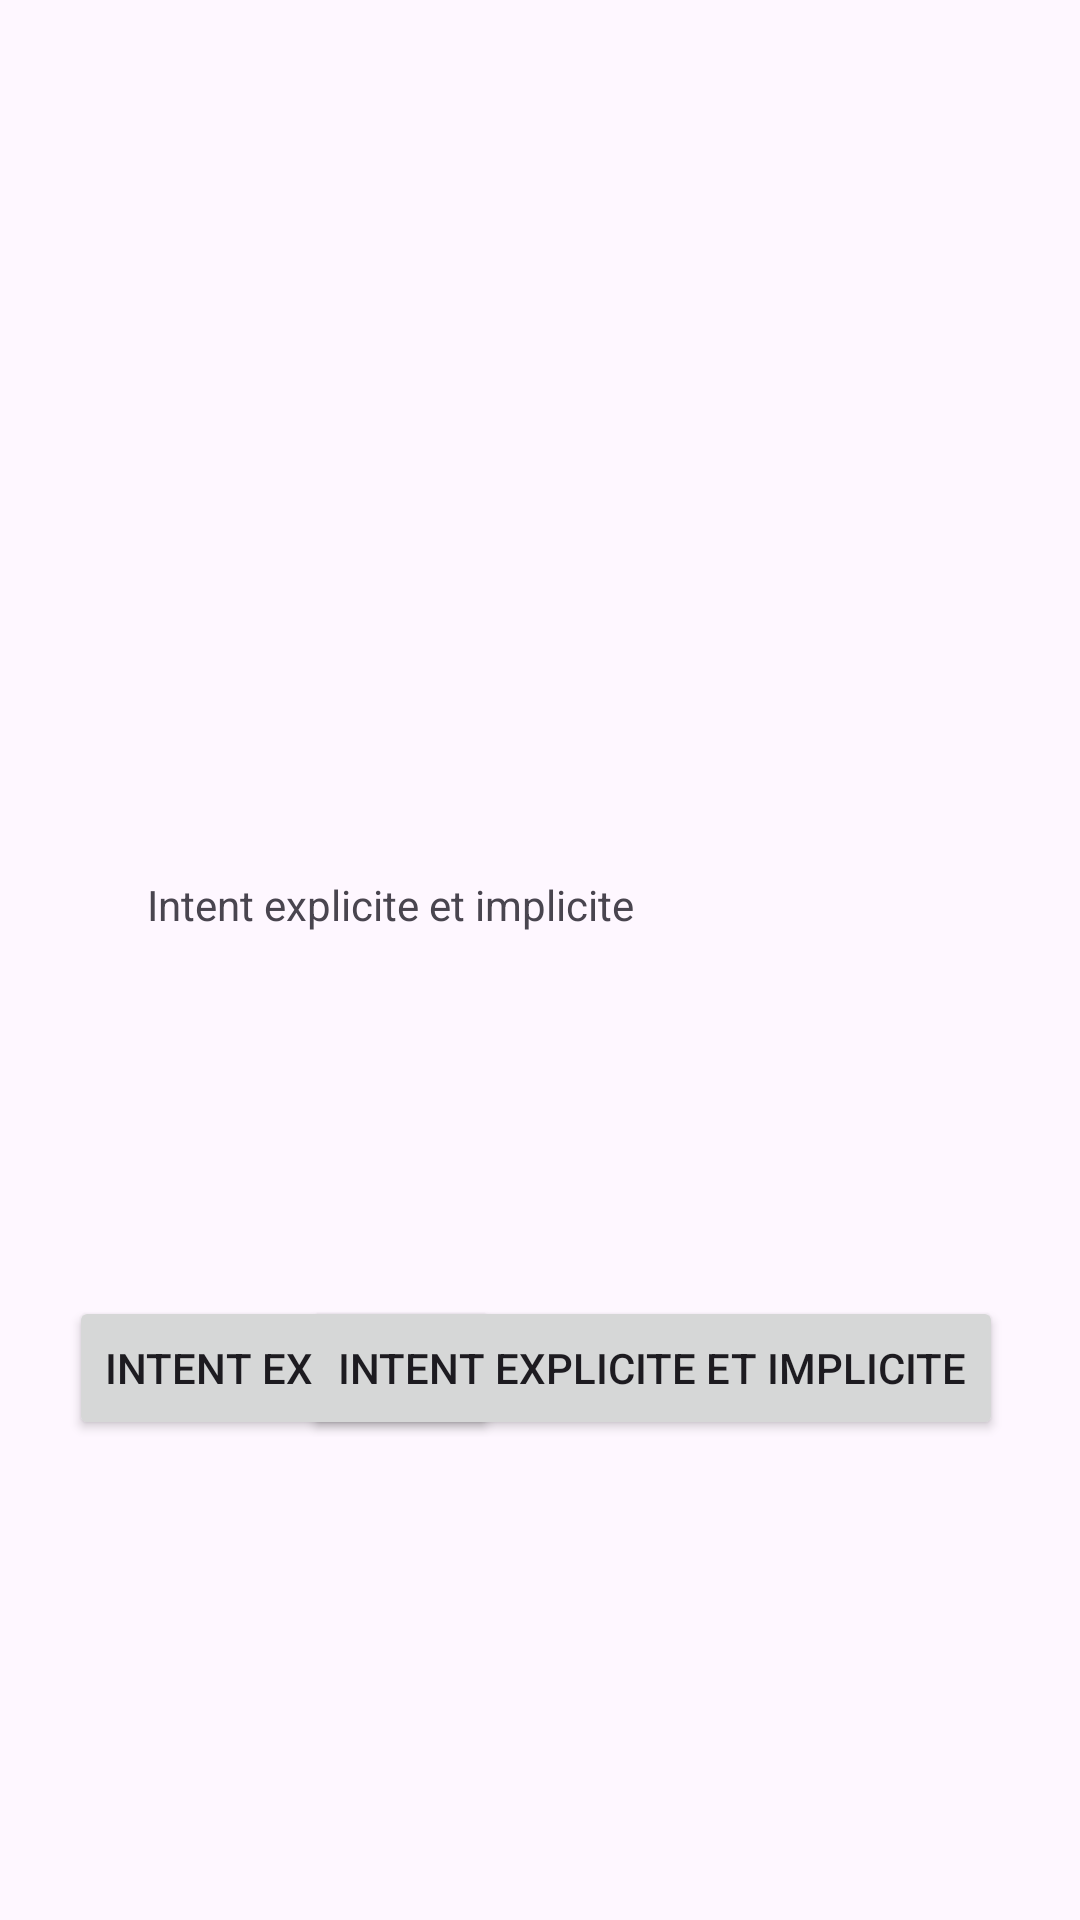

Android layout source for this screen:
<!-- AndroidManifest.xml: application theme Theme.ApplicationDahhouElBazzNajji -->
<!-- res/layout/activity_main.xml -->
<?xml version="1.0" encoding="utf-8"?>
<androidx.constraintlayout.widget.ConstraintLayout xmlns:android="http://schemas.android.com/apk/res/android"
    xmlns:app="http://schemas.android.com/apk/res-auto"
    xmlns:tools="http://schemas.android.com/tools"
    android:layout_width="match_parent"
    android:layout_height="match_parent"
    tools:context=".MainActivity">
    


    <TextView
        android:id="@+id/textView"
        android:layout_width="wrap_content"
        android:layout_height="wrap_content"
        android:layout_marginStart="24dp"
        android:layout_marginEnd="24dp"
        android:text="@string/commentaire"
        app:layout_constraintBottom_toBottomOf="parent"
        app:layout_constraintEnd_toEndOf="parent"
        app:layout_constraintHorizontal_bias="0.166"
        app:layout_constraintStart_toStartOf="parent"
        app:layout_constraintTop_toTopOf="parent"
        app:layout_constraintVertical_bias="0.47" />

    <Button
        android:id="@+id/button"
        android:layout_width="wrap_content"
        android:layout_height="wrap_content"
        android:text="@string/intentexplicite"
        app:layout_constraintBottom_toBottomOf="parent"
        app:layout_constraintEnd_toEndOf="parent"
        app:layout_constraintHorizontal_bias="0.107"
        app:layout_constraintStart_toStartOf="parent"
        app:layout_constraintTop_toTopOf="parent"
        app:layout_constraintVertical_bias="0.73" />

    <Button
        android:id="@+id/button2"
        android:layout_width="wrap_content"
        android:layout_height="wrap_content"
        android:text="@string/intentimplicite"
        app:layout_constraintBottom_toBottomOf="parent"
        app:layout_constraintEnd_toEndOf="parent"
        app:layout_constraintHorizontal_bias="0.797"
        app:layout_constraintStart_toStartOf="parent"
        app:layout_constraintTop_toTopOf="parent"
        app:layout_constraintVertical_bias="0.73" />
</androidx.constraintlayout.widget.ConstraintLayout>
<!-- resources referenced by this layout -->
<resources>
  <string name="commentaire">Intent explicite et implicite</string>
  <string name="intentexplicite">Intent explicite</string>
  <string name="intentimplicite">Intent explicite et implicite</string>
  <style name="Theme.ApplicationDahhouElBazzNajji" parent="Base.Theme.ApplicationDahhouElBazzNajji" />
  <style name="Base.Theme.ApplicationDahhouElBazzNajji" parent="Theme.Material3.DayNight.NoActionBar">
          
          
      </style>
</resources>
